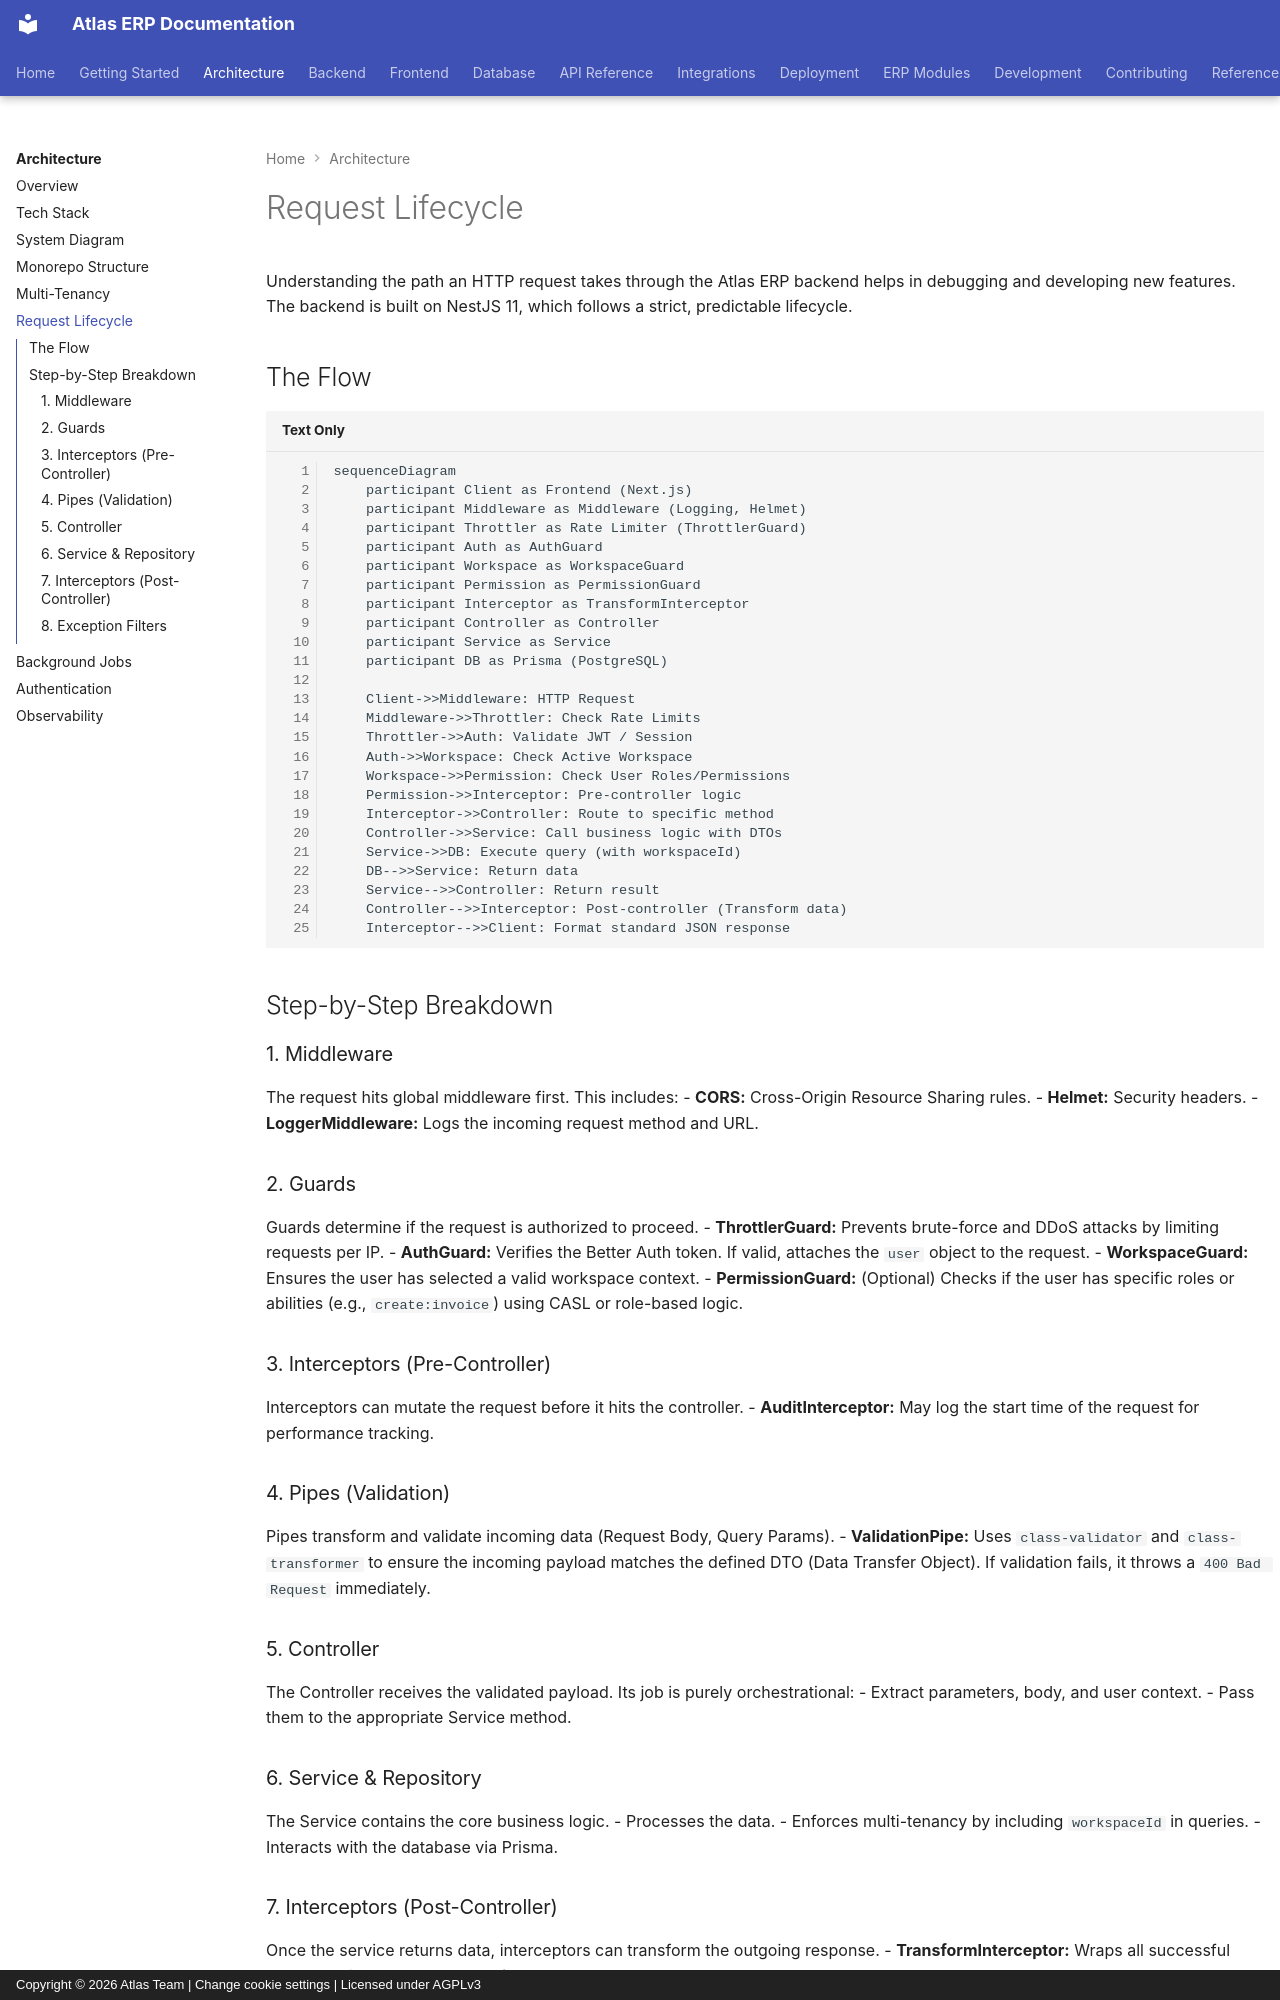

repository: VaibhavDaveDev/Atlas · page: architecture/request-lifecycle/index.html · generator: mkdocs · copyright: Copyright © 2026 Atlas Team | Change cookie settings | Licensed under AGPLv3

# Request Lifecycle

Understanding the path an HTTP request takes through the Atlas ERP backend helps in debugging and developing new features. The backend is built on NestJS 11, which follows a strict, predictable lifecycle.

## The Flow

```mermaid
sequenceDiagram
    participant Client as Frontend (Next.js)
    participant Middleware as Middleware (Logging, Helmet)
    participant Throttler as Rate Limiter (ThrottlerGuard)
    participant Auth as AuthGuard
    participant Workspace as WorkspaceGuard
    participant Permission as PermissionGuard
    participant Interceptor as TransformInterceptor
    participant Controller as Controller
    participant Service as Service
    participant DB as Prisma (PostgreSQL)

    Client->>Middleware: HTTP Request
    Middleware->>Throttler: Check Rate Limits
    Throttler->>Auth: Validate JWT / Session
    Auth->>Workspace: Check Active Workspace
    Workspace->>Permission: Check User Roles/Permissions
    Permission->>Interceptor: Pre-controller logic
    Interceptor->>Controller: Route to specific method
    Controller->>Service: Call business logic with DTOs
    Service->>DB: Execute query (with workspaceId)
    DB-->>Service: Return data
    Service-->>Controller: Return result
    Controller-->>Interceptor: Post-controller (Transform data)
    Interceptor-->>Client: Format standard JSON response
```

## Step-by-Step Breakdown

### 1. Middleware
The request hits global middleware first. This includes:
- **CORS:** Cross-Origin Resource Sharing rules.
- **Helmet:** Security headers.
- **LoggerMiddleware:** Logs the incoming request method and URL.

### 2. Guards
Guards determine if the request is authorized to proceed.
- **ThrottlerGuard:** Prevents brute-force and DDoS attacks by limiting requests per IP.
- **AuthGuard:** Verifies the Better Auth token. If valid, attaches the `user` object to the request.
- **WorkspaceGuard:** Ensures the user has selected a valid workspace context.
- **PermissionGuard:** (Optional) Checks if the user has specific roles or abilities (e.g., `create:invoice`) using CASL or role-based logic.

### 3. Interceptors (Pre-Controller)
Interceptors can mutate the request before it hits the controller.
- **AuditInterceptor:** May log the start time of the request for performance tracking.

### 4. Pipes (Validation)
Pipes transform and validate incoming data (Request Body, Query Params).
- **ValidationPipe:** Uses `class-validator` and `class-transformer` to ensure the incoming payload matches the defined DTO (Data Transfer Object). If validation fails, it throws a `400 Bad Request` immediately.
